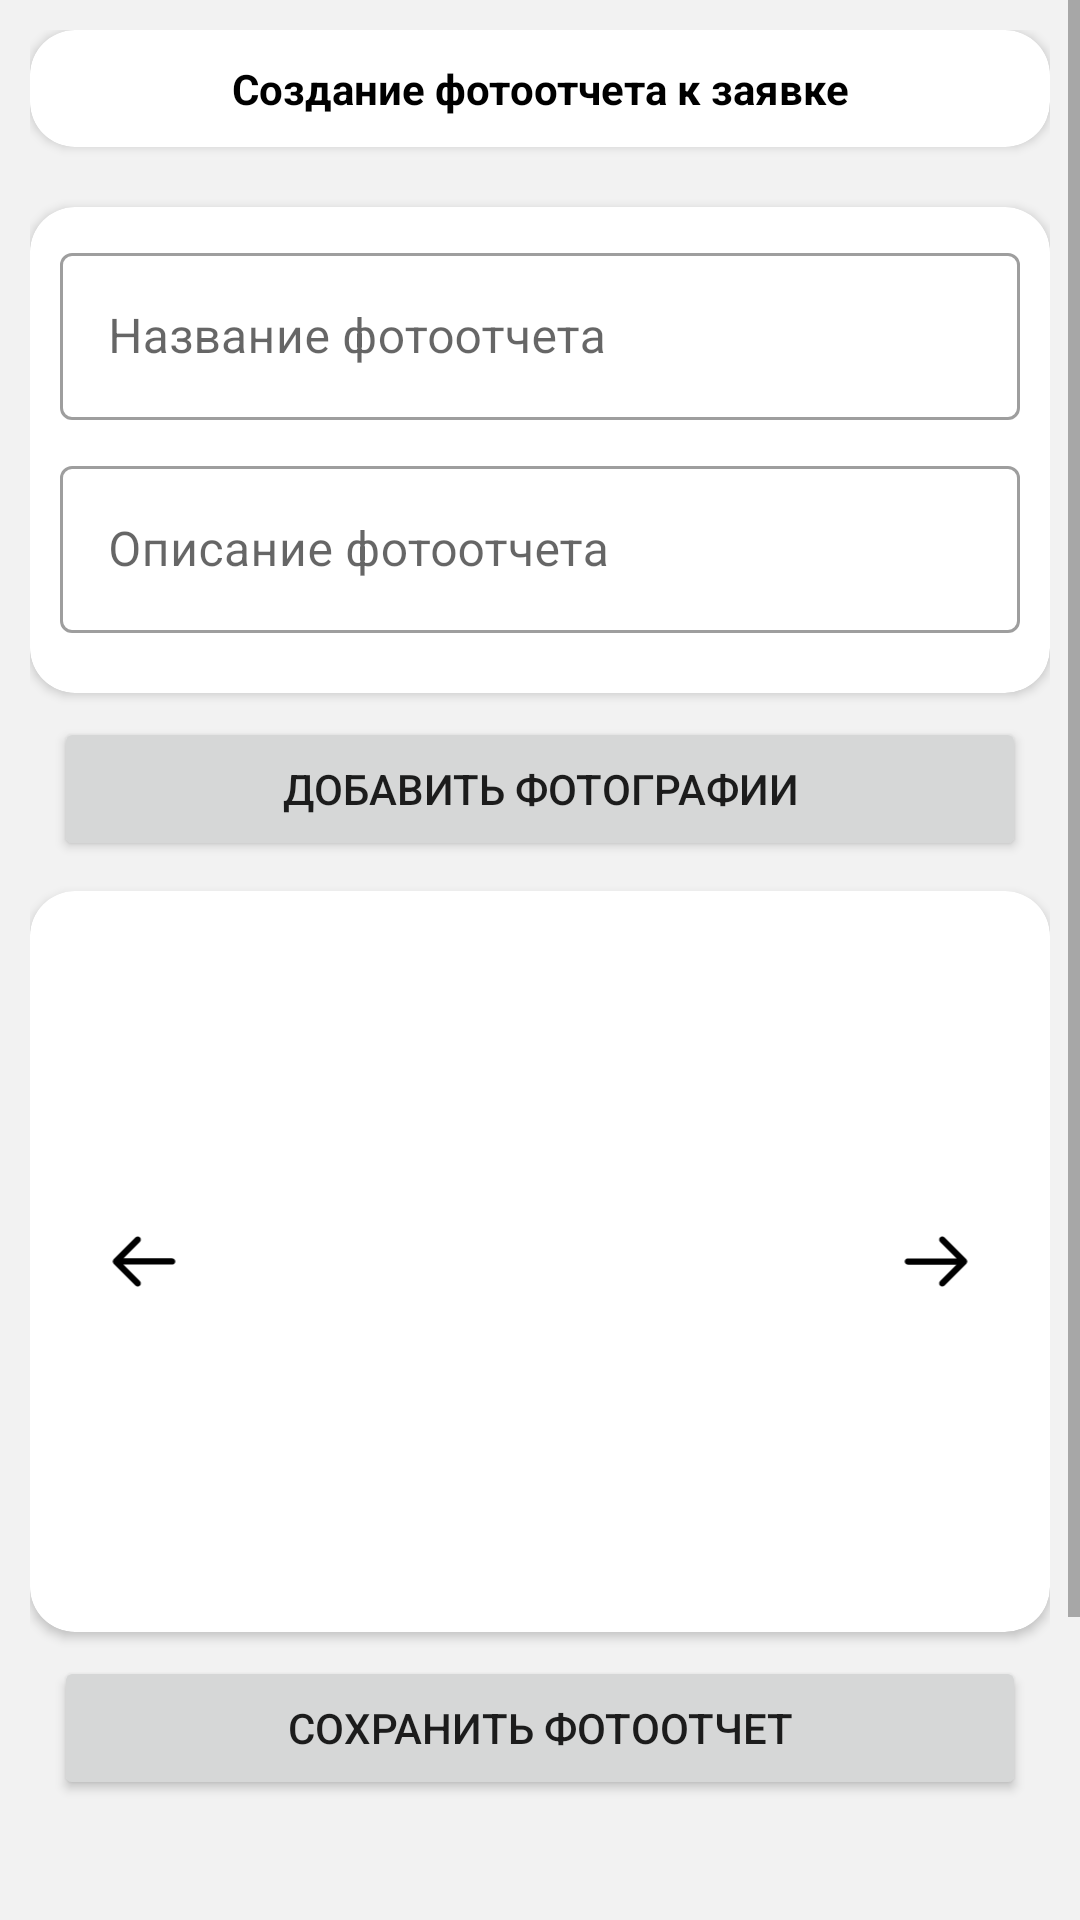

This screen was rendered from an Android layout file. Write that file and the resources it references.
<!-- AndroidManifest.xml: application theme Theme.ServerRegister -->
<!-- res/layout/activity_photo_report_creating.xml -->
<?xml version="1.0" encoding="utf-8"?>
<ScrollView xmlns:android="http://schemas.android.com/apk/res/android"
    xmlns:app="http://schemas.android.com/apk/res-auto"
    xmlns:tools="http://schemas.android.com/tools"
    android:layout_width="match_parent"
    android:layout_height="match_parent"
    android:background="@color/greyBackground"
    android:orientation="vertical"
    tools:context=".PhotoReportCreatingActivity">

    <LinearLayout
        android:layout_width="match_parent"
        android:layout_height="wrap_content"
        android:background="@color/greyBackground"
        android:orientation="vertical"
        android:padding="10dp">

        <androidx.cardview.widget.CardView
            android:id="@+id/label_creating_report"
            android:layout_width="match_parent"
            android:layout_height="wrap_content"
            app:cardCornerRadius="15dp">

            <RelativeLayout
                android:layout_width="match_parent"
                android:layout_height="wrap_content"
                android:padding="10dp">

                <TextView
                    android:id="@+id/label1"
                    android:layout_width="match_parent"
                    android:layout_height="wrap_content"
                    android:layout_alignParentTop="true"
                    android:gravity="center"
                    android:text="Создание фотоотчета к заявке"
                    android:textColor="@color/black"
                    android:textStyle="bold" />
            </RelativeLayout>
        </androidx.cardview.widget.CardView>


        <RelativeLayout
            android:id="@+id/descRequestInPhotoReport"
            android:layout_width="match_parent"
            android:layout_marginVertical="10dp"
            android:layout_height="wrap_content" />

        <androidx.cardview.widget.CardView
            android:layout_width="match_parent"
            android:layout_height="wrap_content"
            app:cardCornerRadius="15dp">

            <LinearLayout
                android:id="@+id/containerDescriptionPhotoReport"
                android:layout_width="match_parent"
                android:layout_height="wrap_content"
                android:orientation="vertical"
                android:padding="10dp">

                <com.google.android.material.textfield.TextInputLayout
                    style="@style/Widget.MaterialComponents.TextInputLayout.OutlinedBox"
                    android:layout_width="match_parent"
                    android:layout_height="wrap_content"
                    android:layout_marginBottom="10dp"
                    android:hint="Название фотоотчета"
                    app:boxBackgroundColor="@color/white"
                    app:hintAnimationEnabled="false">

                    <EditText
                        android:id="@+id/namePhotoReport"
                        android:layout_width="match_parent"
                        android:layout_height="wrap_content"
                        android:inputType="textMultiLine" />
                </com.google.android.material.textfield.TextInputLayout>

                <com.google.android.material.textfield.TextInputLayout
                    style="@style/Widget.MaterialComponents.TextInputLayout.OutlinedBox"
                    android:layout_width="match_parent"
                    android:layout_height="wrap_content"
                    android:layout_marginBottom="10dp"
                    android:hint="Описание фотоотчета"
                    app:boxBackgroundColor="@color/white"
                    app:hintAnimationEnabled="false">

                    <EditText
                        android:id="@+id/descriptionPhotoReport"
                        android:layout_width="match_parent"
                        android:layout_height="wrap_content"
                        android:inputType="textMultiLine" />
                </com.google.android.material.textfield.TextInputLayout>
            </LinearLayout>
        </androidx.cardview.widget.CardView>

        <Button
            android:id="@+id/buttonAddingPhoto"
            android:layout_width="match_parent"
            android:layout_height="wrap_content"
            android:layout_marginHorizontal="8dp"
            android:layout_marginTop="8dp"
            android:onClick="addPhotos"
            android:text="Добавить фотографии" />

        <androidx.cardview.widget.CardView
            android:layout_width="match_parent"
            android:layout_height="wrap_content"
            android:layout_marginTop="10dp"
            app:cardCornerRadius="15dp">

            <RelativeLayout
                android:layout_width="match_parent"
                android:layout_height="wrap_content"
                android:padding="7dp">

                <ImageView
                    android:layout_width="50dp"
                    android:layout_height="25dp"
                    android:layout_centerVertical="true"
                    android:layout_toStartOf="@+id/viewPagerPhotoReport"
                    android:onClick="goPreviousPhoto"
                    android:rotation="180"
                    android:src="@drawable/ic_arrow" />

                <androidx.viewpager.widget.ViewPager
                    android:id="@+id/viewPagerPhotoReport"
                    android:layout_width="200dp"
                    android:layout_height="200dp"
                    android:layout_centerInParent="true"
                    android:layout_gravity="center"
                    android:layout_margin="7dp"></androidx.viewpager.widget.ViewPager>

                <ImageView
                    android:layout_width="50dp"
                    android:layout_height="25dp"
                    android:layout_centerVertical="true"
                    android:layout_toEndOf="@+id/viewPagerPhotoReport"
                    android:onClick="goNextPhoto"
                    android:src="@drawable/ic_arrow" />

                <TextView
                    android:id="@+id/currentItemViewPager"
                    android:layout_width="wrap_content"
                    android:layout_height="wrap_content"
                    android:layout_below="@+id/viewPagerPhotoReport"
                    android:layout_alignParentBottom="true"
                    android:layout_centerHorizontal="true"
                    android:textColor="@color/black" />
            </RelativeLayout>

        </androidx.cardview.widget.CardView>


        <Button
            android:id="@+id/buttonSavingPhotoReport"
            android:layout_width="match_parent"
            android:layout_height="wrap_content"
            android:layout_marginHorizontal="8dp"
            android:layout_marginTop="8dp"
            android:layout_marginBottom="150dp"
            android:text="Сохранить фотоотчет"
            android:onClick="savePhotoReport"/>

    </LinearLayout>
</ScrollView>
<!-- resources referenced by this layout -->
<resources>
  <color name="black">#FF000000</color>
  <color name="greyBackground">#f2f2f2</color>
  <color name="white">#FFFFFFFF</color>
  <!-- drawable ic_arrow (drawable) -->
  <vector android:height="50dp" android:viewportHeight="96"
      android:viewportWidth="96" android:width="50dp" xmlns:android="http://schemas.android.com/apk/res/android">
      <path android:fillColor="#FF000000" android:pathData="M12,52h62.344L53.172,73.172c-1.562,1.562 -1.562,4.094 0,5.656c1.562,1.562 4.095,1.562 5.657,0l28,-28c1.562,-1.562 1.562,-4.095 0,-5.656l-28,-28C58.048,16.391 57.024,16 56,16c-1.023,0 -2.047,0.391 -2.828,1.172c-1.562,1.562 -1.562,4.095 0,5.656L74.344,44H12c-2.209,0 -4,1.791 -4,4S9.791,52 12,52z"/>
  </vector>
  <style name="Theme.ServerRegister" parent="Theme.MaterialComponents.DayNight.DarkActionBar">
          
          <item name="colorPrimary">@color/purple_500</item>
          <item name="colorPrimaryVariant">@color/purple_700</item>
          <item name="colorOnPrimary">@color/white</item>
          
          <item name="colorSecondary">@color/teal_200</item>
          <item name="colorSecondaryVariant">@color/teal_700</item>
          <item name="colorOnSecondary">@color/black</item>
          
          <item name="android:statusBarColor" tools:targetApi="l">?attr/colorPrimaryVariant</item>
          
      </style>
  <color name="purple_500">#FF6200EE</color>
  <color name="purple_700">#FF3700B3</color>
  <color name="teal_200">#FF03DAC5</color>
  <color name="teal_700">#FF018786</color>
</resources>
